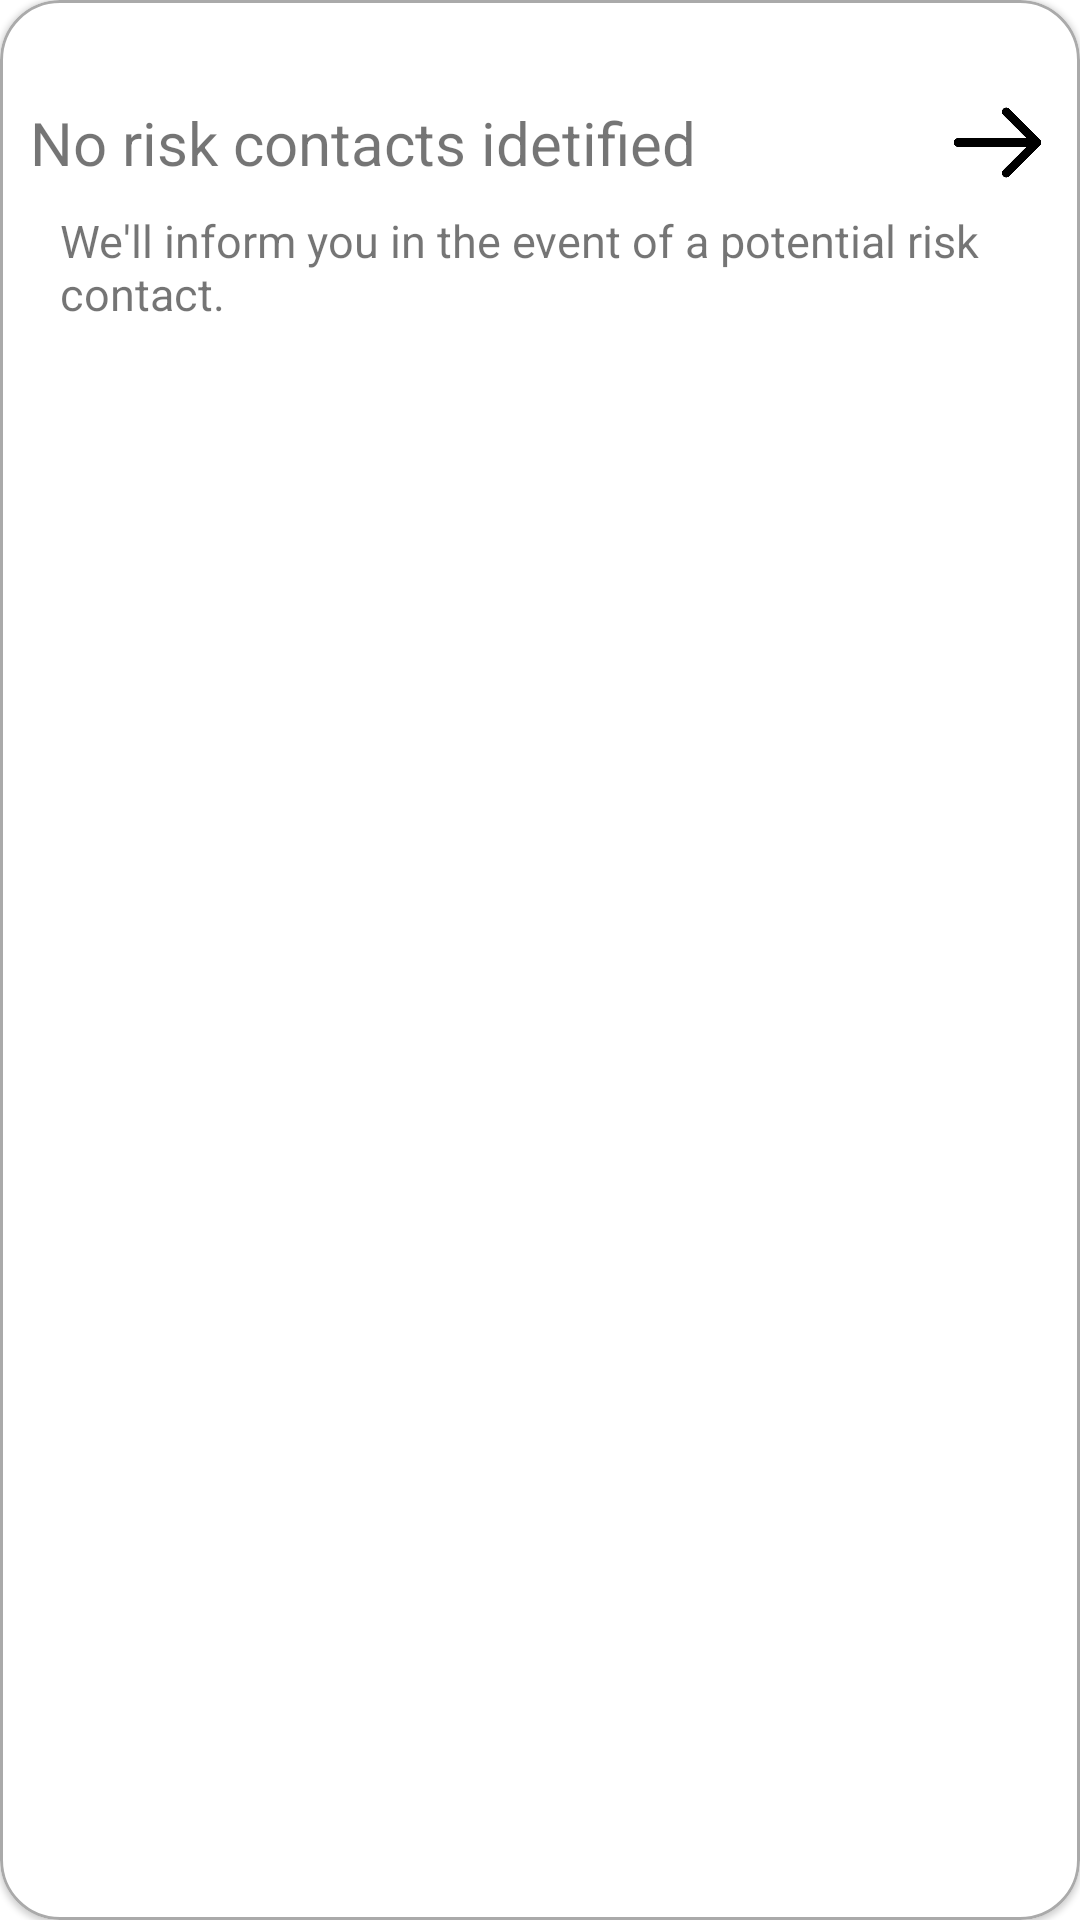

The Android layout XML behind this screen, and the referenced resources:
<!-- AndroidManifest.xml: application theme Theme.RecuDiPrimerTrim -->
<!-- res/layout/cuadro.xml -->
<com.google.android.material.card.MaterialCardView xmlns:android="http://schemas.android.com/apk/res/android"
    android:layout_width="match_parent"
    android:layout_height="wrap_content"
    xmlns:app="http://schemas.android.com/apk/res-auto"
    android:padding="8dp"
    app:cardCornerRadius="20dp"
    app:strokeWidth="1dp"
    app:strokeColor="@android:color/darker_gray"
    >

    <LinearLayout
        android:layout_width="match_parent"
        android:layout_height="wrap_content"
        android:layout_marginTop="20dp"
        android:background="@color/white"
        android:orientation="vertical"
        android:padding="10dp"
        android:paddingTop="10dp">

        <LinearLayout
            android:layout_width="match_parent"
            android:layout_height="wrap_content"
            android:background="@color/white"
            android:gravity="center_vertical"
            android:orientation="horizontal"
            android:paddingBottom="5dp">

            <TextView
                android:layout_width="match_parent"
                android:layout_height="wrap_content"
                android:layout_weight="1"
                android:text="No risk contacts idetified"
                android:textSize="20sp" />

            <ImageView
                android:layout_width="35dp"
                android:layout_height="35dp"
                android:src="@mipmap/flecha" />

        </LinearLayout>

        <LinearLayout
            android:layout_width="match_parent"
            android:layout_height="wrap_content"
            android:background="@color/white"
            android:gravity="center_vertical"
            android:orientation="horizontal">

            <TextView
                android:layout_width="match_parent"
                android:layout_height="wrap_content"
                android:paddingLeft="10dp"
                android:text="We'll inform you in the event of a potential risk contact."
                android:textSize="15sp" />

        </LinearLayout>

    </LinearLayout>

</com.google.android.material.card.MaterialCardView>
<!-- resources referenced by this layout -->
<resources>
  <!-- mipmap flecha: png bitmap (mipmap-xxxhdpi, 3529 bytes) -->
  <style name="Theme.RecuDiPrimerTrim" parent="Theme.MaterialComponents.DayNight.DarkActionBar">
          
          <item name="colorPrimary">@color/purple_500</item>
          <item name="colorPrimaryVariant">@color/purple_700</item>
          <item name="colorOnPrimary">@color/white</item>
          
          <item name="colorSecondary">@color/teal_200</item>
          <item name="colorSecondaryVariant">@color/teal_700</item>
          <item name="colorOnSecondary">@color/black</item>
          
          <item name="android:statusBarColor" tools:targetApi="l">?attr/colorPrimaryVariant</item>
          
      </style>
  <!-- not gathered from this repository: default colours our renderer supplied (Android Studio template values) -->
  <color name="purple_500">#FF6200EE</color>
  <color name="purple_700">#FF3700B3</color>
  <color name="teal_200">#FF03DAC5</color>
  <color name="teal_700">#FF018786</color>
  <color name="black">#FF000000</color>
  <color name="white">#FFFFFFFF</color>
</resources>
